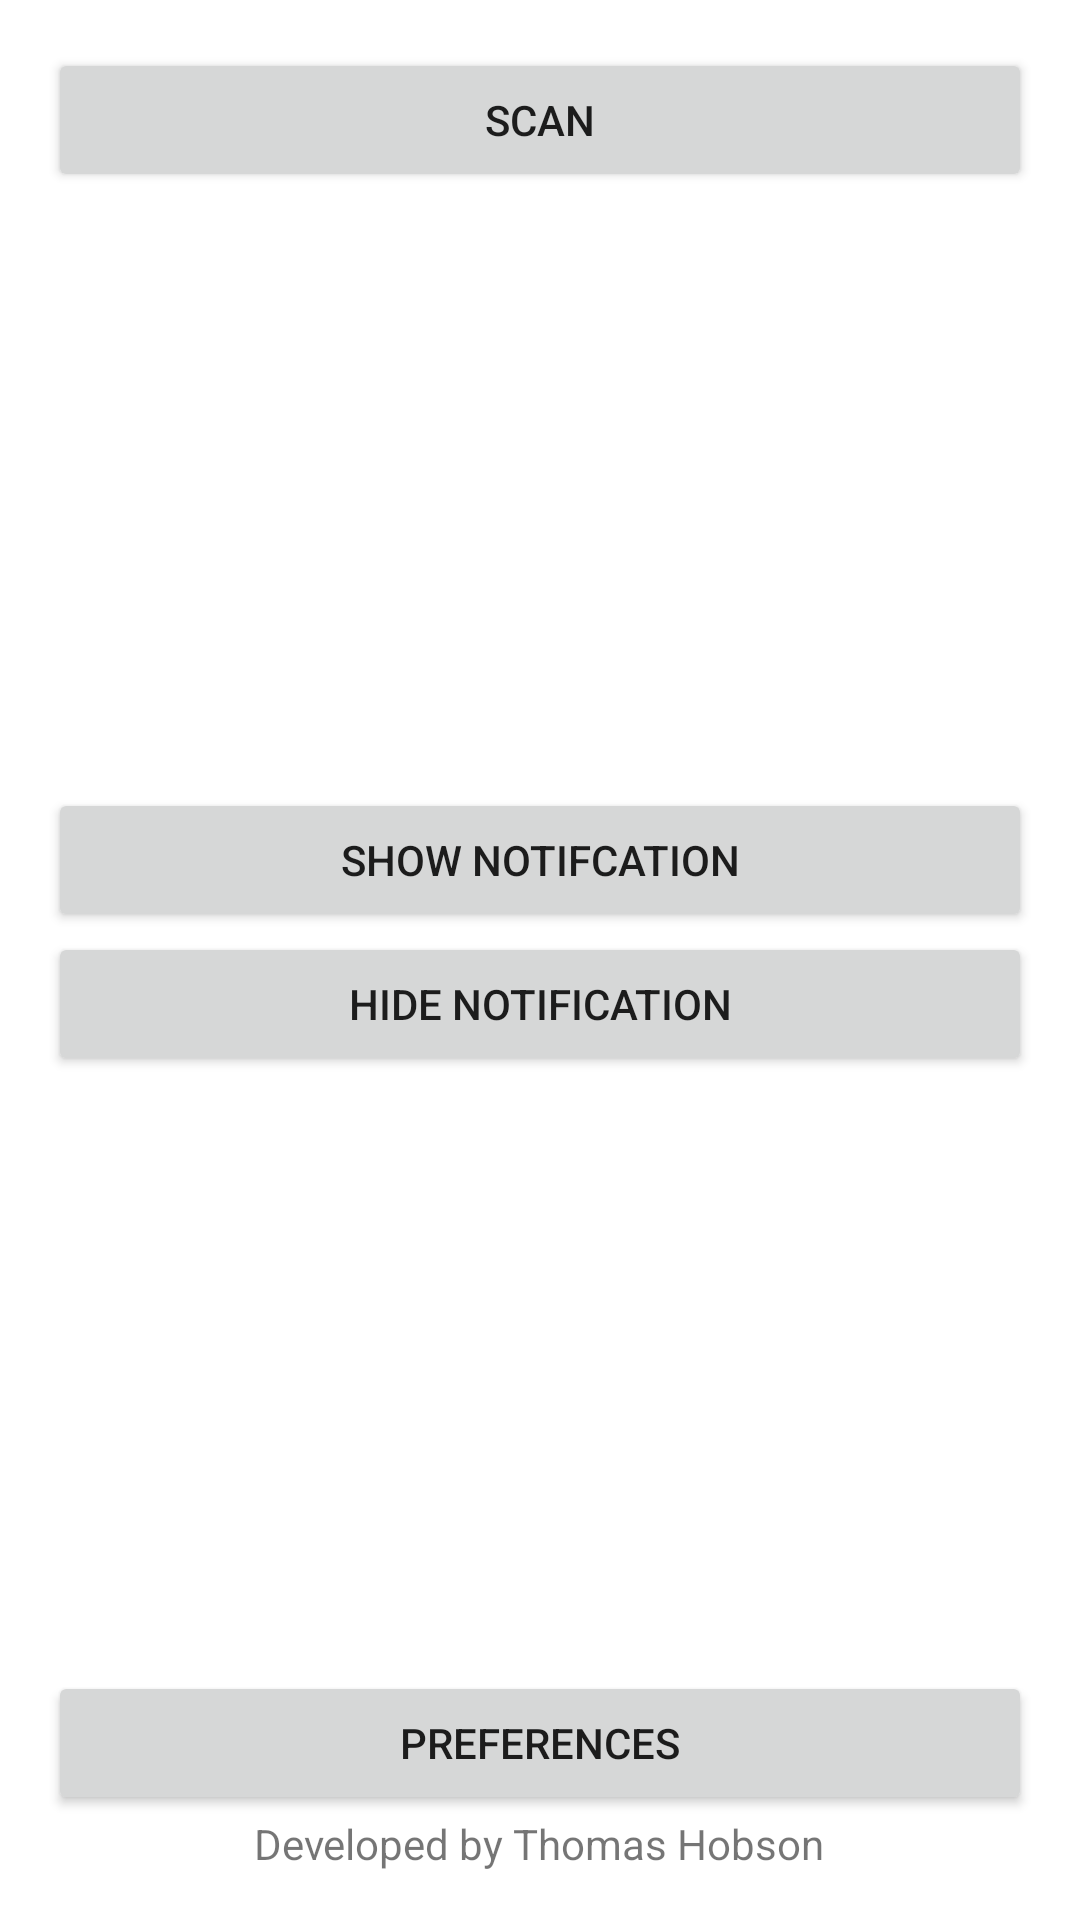

This screen was rendered from an Android layout file. Write that file and the resources it references.
<!-- AndroidManifest.xml: application theme Theme.CovidPassChecker -->
<!-- res/layout/activity_main.xml -->
<?xml version="1.0" encoding="utf-8"?>
<androidx.constraintlayout.widget.ConstraintLayout xmlns:android="http://schemas.android.com/apk/res/android"
    xmlns:app="http://schemas.android.com/apk/res-auto"
    xmlns:tools="http://schemas.android.com/tools"
    android:layout_width="match_parent"
    android:layout_height="match_parent"
    tools:context=".activities.MainActivity">

    <LinearLayout
        android:layout_width="match_parent"
        android:layout_height="match_parent"
        android:layout_marginStart="16dp"
        android:layout_marginTop="16dp"
        android:layout_marginEnd="16dp"
        android:layout_marginBottom="16dp"
        android:orientation="vertical"
        app:layout_constraintBottom_toBottomOf="parent"
        app:layout_constraintEnd_toEndOf="parent"
        app:layout_constraintStart_toStartOf="parent"
        app:layout_constraintTop_toTopOf="parent">

        <Button
            android:id="@+id/scanButton"
            android:layout_width="match_parent"
            android:layout_height="wrap_content"
            android:onClick="openScan"
            android:text="Scan" />

        <Space
            android:layout_width="match_parent"
            android:layout_height="fill_parent"
            android:layout_weight="100" />

        <Button
            android:id="@+id/showNotifiButton"
            android:layout_width="match_parent"
            android:layout_height="wrap_content"
            android:onClick="createNotification"
            android:text="Show Notifcation" />

        <Button
            android:id="@+id/hideNotifiButton"
            android:layout_width="match_parent"
            android:layout_height="wrap_content"
            android:onClick="clearNotification"
            android:text="Hide Notification" />

        <Space
            android:layout_width="match_parent"
            android:layout_height="fill_parent"
            android:layout_weight="100" />

        <LinearLayout
            android:layout_width="match_parent"
            android:layout_height="wrap_content"
            android:layout_weight="0"
            android:gravity="bottom|center"
            android:orientation="vertical">

            <Button
                android:id="@+id/preferencesButton"
                android:layout_width="match_parent"
                android:layout_height="wrap_content"
                android:onClick="openPreferences"
                android:text="Preferences" />

            <TextView
                android:id="@+id/textView"
                android:layout_width="wrap_content"
                android:layout_height="wrap_content"
                android:text="Developed by Thomas Hobson" />
        </LinearLayout>

    </LinearLayout>

</androidx.constraintlayout.widget.ConstraintLayout>
<!-- resources referenced by this layout -->
<resources>
  <style name="Theme.CovidPassChecker" parent="Theme.MaterialComponents.DayNight.DarkActionBar">
          
          <item name="colorPrimary">@color/purple_500</item>
          <item name="colorPrimaryVariant">@color/purple_700</item>
          <item name="colorOnPrimary">@color/white</item>
          
          <item name="colorSecondary">@color/teal_200</item>
          <item name="colorSecondaryVariant">@color/teal_700</item>
          <item name="colorOnSecondary">@color/black</item>
          
          <item name="android:statusBarColor" tools:targetApi="l">?attr/colorPrimaryVariant</item>
          
      </style>
  <!-- not gathered from this repository: default colours our renderer supplied (Android Studio template values) -->
  <color name="purple_500">#FF6200EE</color>
  <color name="purple_700">#FF3700B3</color>
  <color name="teal_200">#FF03DAC5</color>
  <color name="teal_700">#FF018786</color>
  <color name="black">#FF000000</color>
  <color name="white">#FFFFFFFF</color>
</resources>
